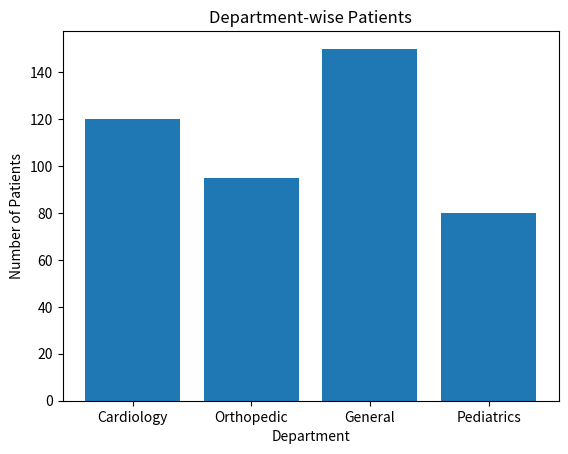

Recreate this plot in Python.
import matplotlib.pyplot as plt

departments = [
    "Cardiology",
    "Orthopedic",
    "General",
    "Pediatrics"
]

patients = [
    120,
    95,
    150,
    80
]

plt.bar(
    departments,
    patients
)

plt.title(
    "Department-wise Patients"
)

plt.xlabel("Department")
plt.ylabel("Number of Patients")

plt.show()
